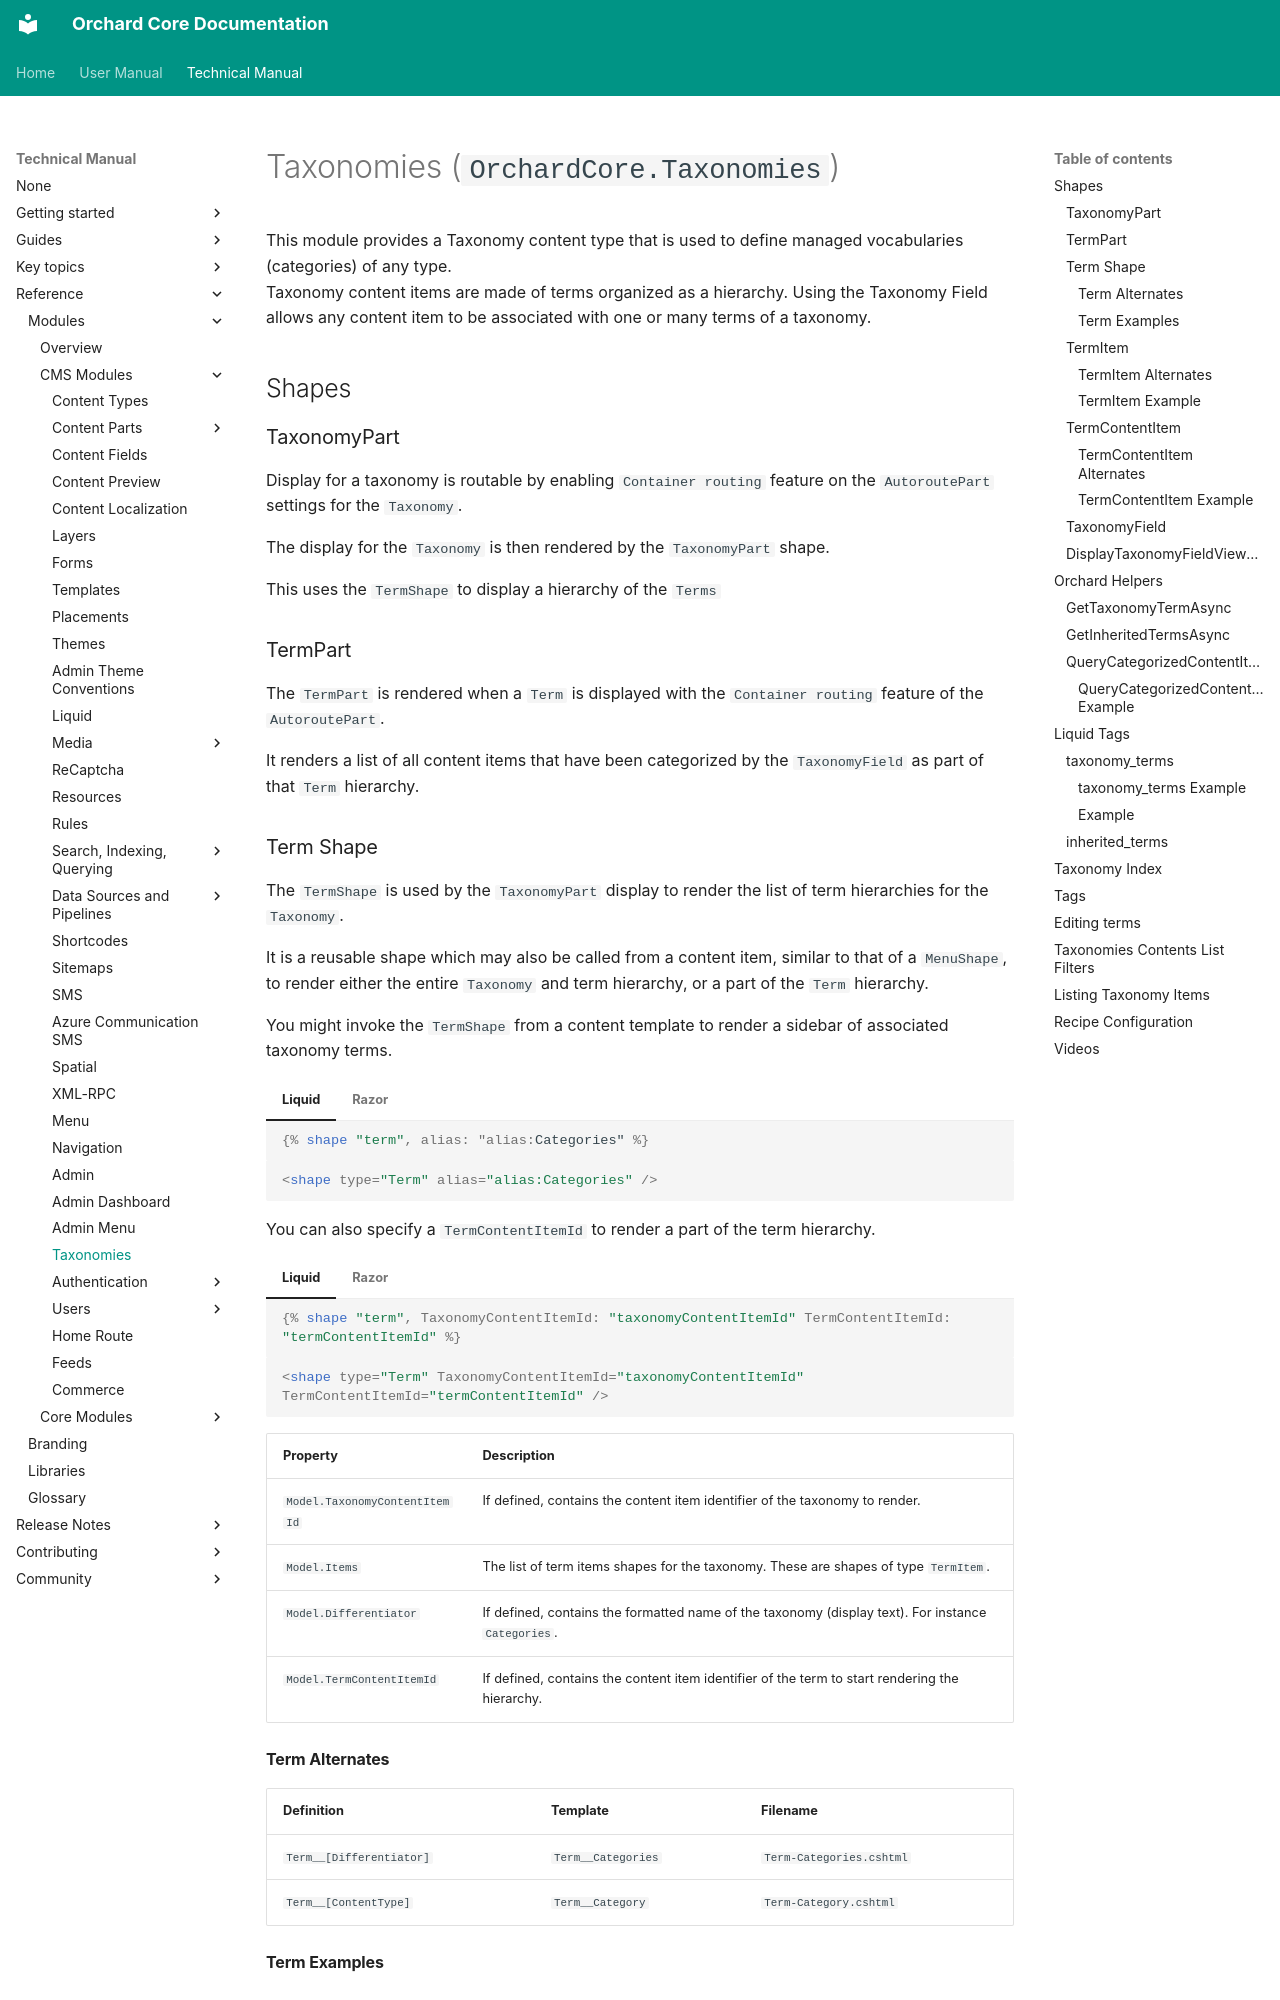

repository: OrchardCMS/OrchardCore · page: reference/modules/Taxonomies/index.html · generator: mkdocs

# Taxonomies (`OrchardCore.Taxonomies`)

This module provides a Taxonomy content type that is used to define managed vocabularies (categories) of any type.  
Taxonomy content items are made of terms organized as a hierarchy. Using the Taxonomy Field allows any content item
to be associated with one or many terms of a taxonomy.

## Shapes

### TaxonomyPart

Display for a taxonomy is routable by enabling `Container routing` feature on the `AutoroutePart` settings for the `Taxonomy`.

The display for the `Taxonomy` is then rendered by the `TaxonomyPart` shape.

This uses the `TermShape` to display a hierarchy of the `Terms`

### TermPart

The `TermPart` is rendered when a `Term` is displayed with the `Container routing` feature of the `AutoroutePart`.

It renders a list of all content items that have been categorized by the `TaxonomyField` as part of that `Term` hierarchy.

### Term Shape

The `TermShape` is used by the `TaxonomyPart` display to render the list of term hierarchies for the `Taxonomy`.

It is a reusable shape which may also be called from a content item, similar to that of a `MenuShape`, to render either the entire `Taxonomy` and term hierarchy, or a part of the `Term` hierarchy.

You might invoke the `TermShape` from a content template to render a sidebar of associated taxonomy terms.

=== "Liquid"

    ``` liquid
    {% shape "term", alias: "alias:Categories" %}
    ```

=== "Razor"

    ``` html
    <shape type="Term" alias="alias:Categories" />
    ```

You can also specify a `TermContentItemId` to render a part of the term hierarchy.

=== "Liquid"

    ``` liquid
    {% shape "term", TaxonomyContentItemId: "taxonomyContentItemId" TermContentItemId: "termContentItemId" %}
    ```

=== "Razor"

    ``` html
    <shape type="Term" TaxonomyContentItemId="taxonomyContentItemId" TermContentItemId="termContentItemId" />
    ```

| Property                      | Description                                                                                        |
|-------------------------------|----------------------------------------------------------------------------------------------------|
| `Model.TaxonomyContentItemId` | If defined, contains the content item identifier of the taxonomy to render.                        |
| `Model.Items`                 | The list of term items shapes for the taxonomy. These are shapes of type `TermItem`.               |
| `Model.Differentiator`        | If defined, contains the formatted name of the taxonomy (display text). For instance `Categories`. |
| `Model.TermContentItemId`     | If defined, contains the content item identifier of the term to start rendering the hierarchy.     |
